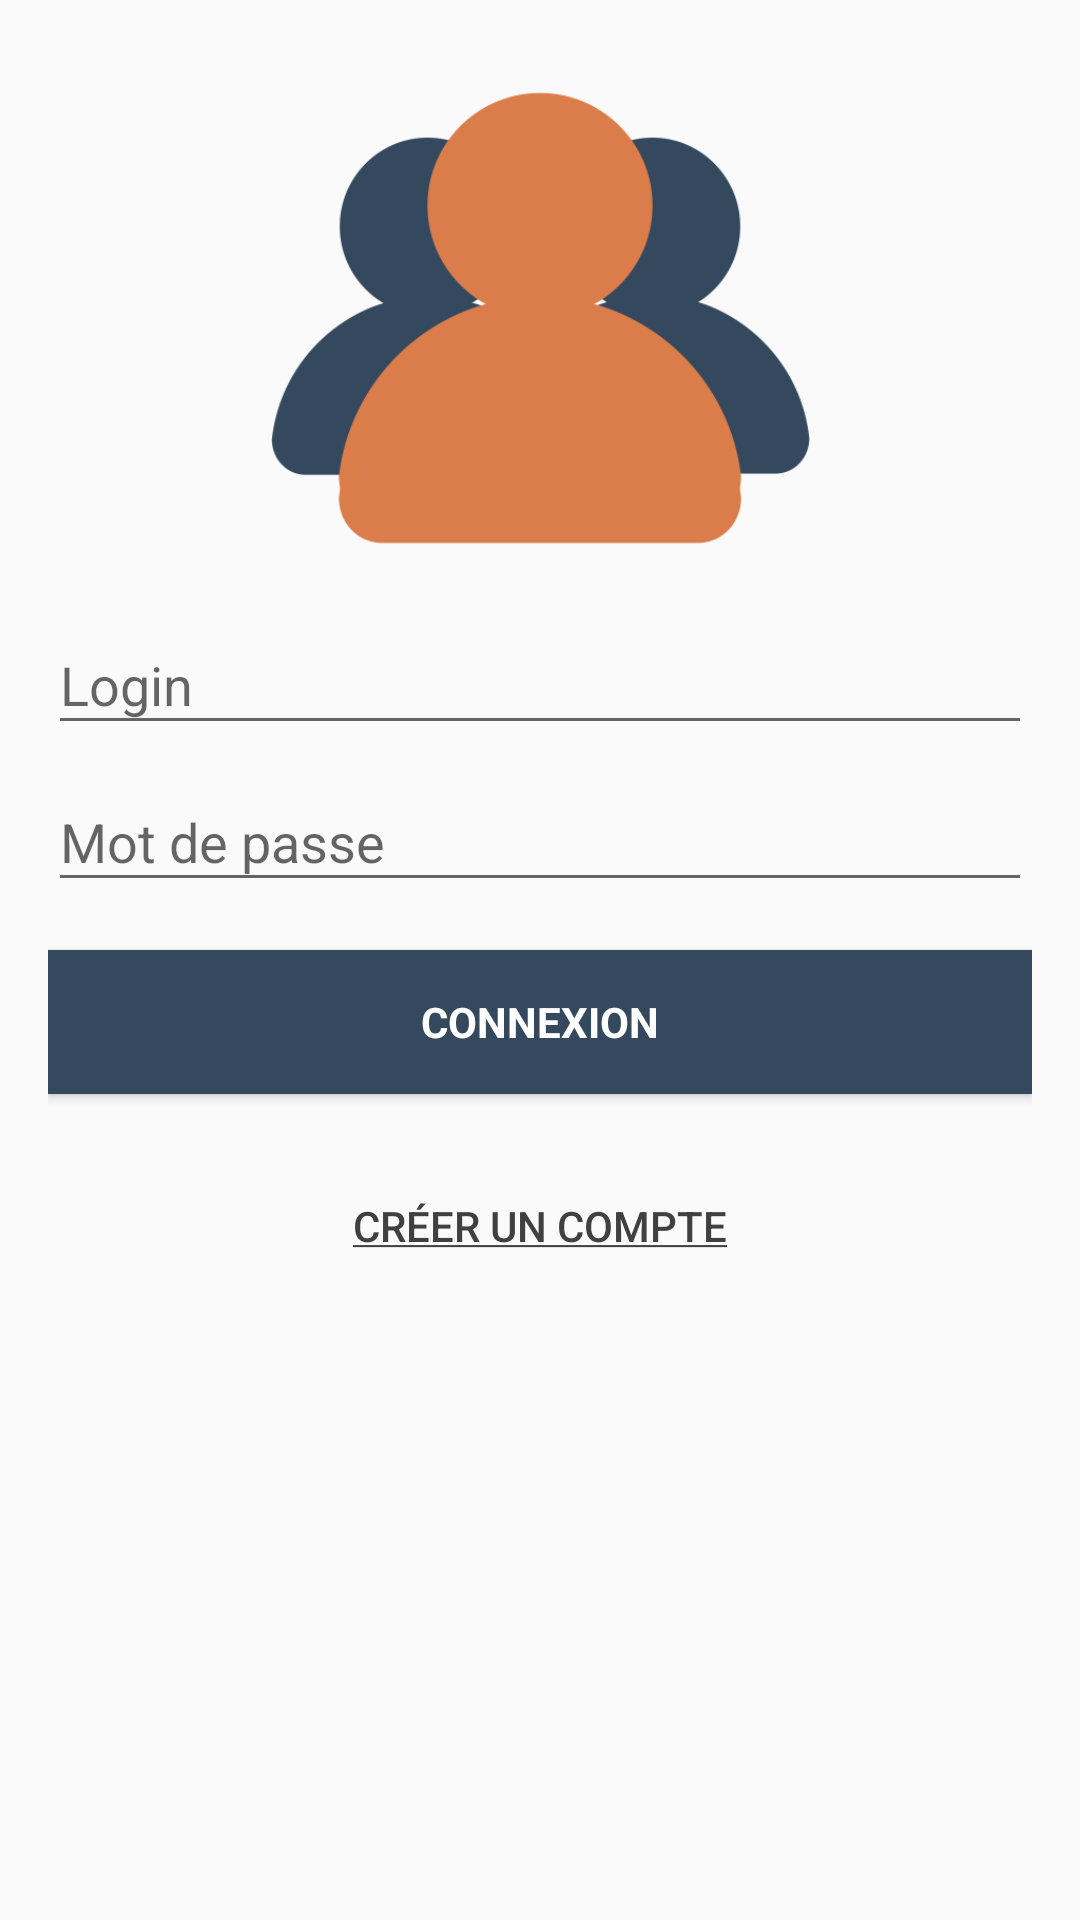

This screen was rendered from an Android layout file. Write that file and the resources it references.
<!-- AndroidManifest.xml: activity theme AppTheme.NoActionBar -->
<!-- res/layout/activity_login.xml -->
<?xml version="1.0" encoding="utf-8"?>
<LinearLayout xmlns:android="http://schemas.android.com/apk/res/android"
    xmlns:tools="http://schemas.android.com/tools"
    android:layout_width="match_parent"
    android:layout_height="match_parent"
    android:layout_gravity="center"
    android:gravity="center_horizontal"
    android:layout_marginBottom="30dp"
    android:orientation="vertical"
    android:paddingLeft="@dimen/activity_horizontal_margin"
    android:paddingTop="@dimen/activity_vertical_margin"
    android:paddingRight="@dimen/activity_horizontal_margin"
    android:paddingBottom="@dimen/activity_vertical_margin"
    tools:context=".activities.LoginActivity">

    <ImageView
        android:id="@+id/login_image"
        android:layout_width="180dp"
        android:layout_height="180dp"
        android:src="@drawable/login"/>

    <LinearLayout
        android:id="@+id/email_login_form"
        android:layout_width="match_parent"
        android:layout_height="wrap_content"
        android:orientation="vertical">

        <android.support.design.widget.TextInputLayout
            android:layout_width="match_parent"
            android:layout_height="wrap_content">

            <AutoCompleteTextView
                android:id="@+id/email"
                android:layout_width="match_parent"
                android:layout_height="wrap_content"
                android:hint="@string/prompt_login"
                android:inputType="textEmailAddress"
                android:maxLines="1"
                android:singleLine="true" />

        </android.support.design.widget.TextInputLayout>

        <android.support.design.widget.TextInputLayout
            android:layout_width="match_parent"
            android:layout_height="wrap_content">

            <EditText
                android:id="@+id/password"
                android:layout_width="match_parent"
                android:layout_height="wrap_content"
                android:hint="@string/prompt_password"
                android:imeActionId="6"
                android:imeActionLabel="@string/action_sign_in_short"
                android:imeOptions="actionUnspecified"
                android:inputType="textPassword"
                android:maxLines="1"
                android:singleLine="true" />

        </android.support.design.widget.TextInputLayout>

        <Button
            android:id="@+id/email_sign_in_button"
            style="?android:textAppearanceSmall"
            android:layout_width="match_parent"
            android:layout_height="wrap_content"
            android:layout_marginTop="16dp"
            android:text="@string/signin_button_text"
            android:textStyle="bold"
            android:textColor="@color/white"
            android:background="@color/nightBlue"/>

        <Button
            android:id="@+id/signup_button"
            android:layout_width="wrap_content"
            android:layout_height="wrap_content"
            android:layout_gravity="center_horizontal"
            android:text="@string/signup_button_text"
            android:textColor="@color/DarkGrey"
            android:background="@android:color/transparent"
            android:layout_marginTop="20dp"/>
        
        <FrameLayout
            android:id="@+id/signUp_fragment_container"
            android:layout_width="match_parent"
            android:layout_height="match_parent"></FrameLayout>

    </LinearLayout>
</LinearLayout>
<!-- resources referenced by this layout -->
<resources>
  <color name="DarkGrey">#404040</color>
  <color name="nightBlue">#34495E</color>
  <color name="white">#FFFFFF</color>
  <dimen name="activity_horizontal_margin">16dp</dimen>
  <dimen name="activity_vertical_margin">16dp</dimen>
  <!-- drawable login: png bitmap (drawable, 17596 bytes) -->
  <string name="action_sign_in_short">Sign in</string>
  <string name="prompt_login">Login</string>
  <string name="prompt_password">Mot de passe</string>
  <string name="signin_button_text">Connexion</string>
  <string name="signup_button_text"><u>Créer un compte</u></string>
  <style name="AppTheme.NoActionBar">
          <item name="windowActionBar">false</item>
          <item name="windowNoTitle">true</item>
          <item name="android:statusBarColor">@android:color/transparent</item>
      </style>
</resources>
